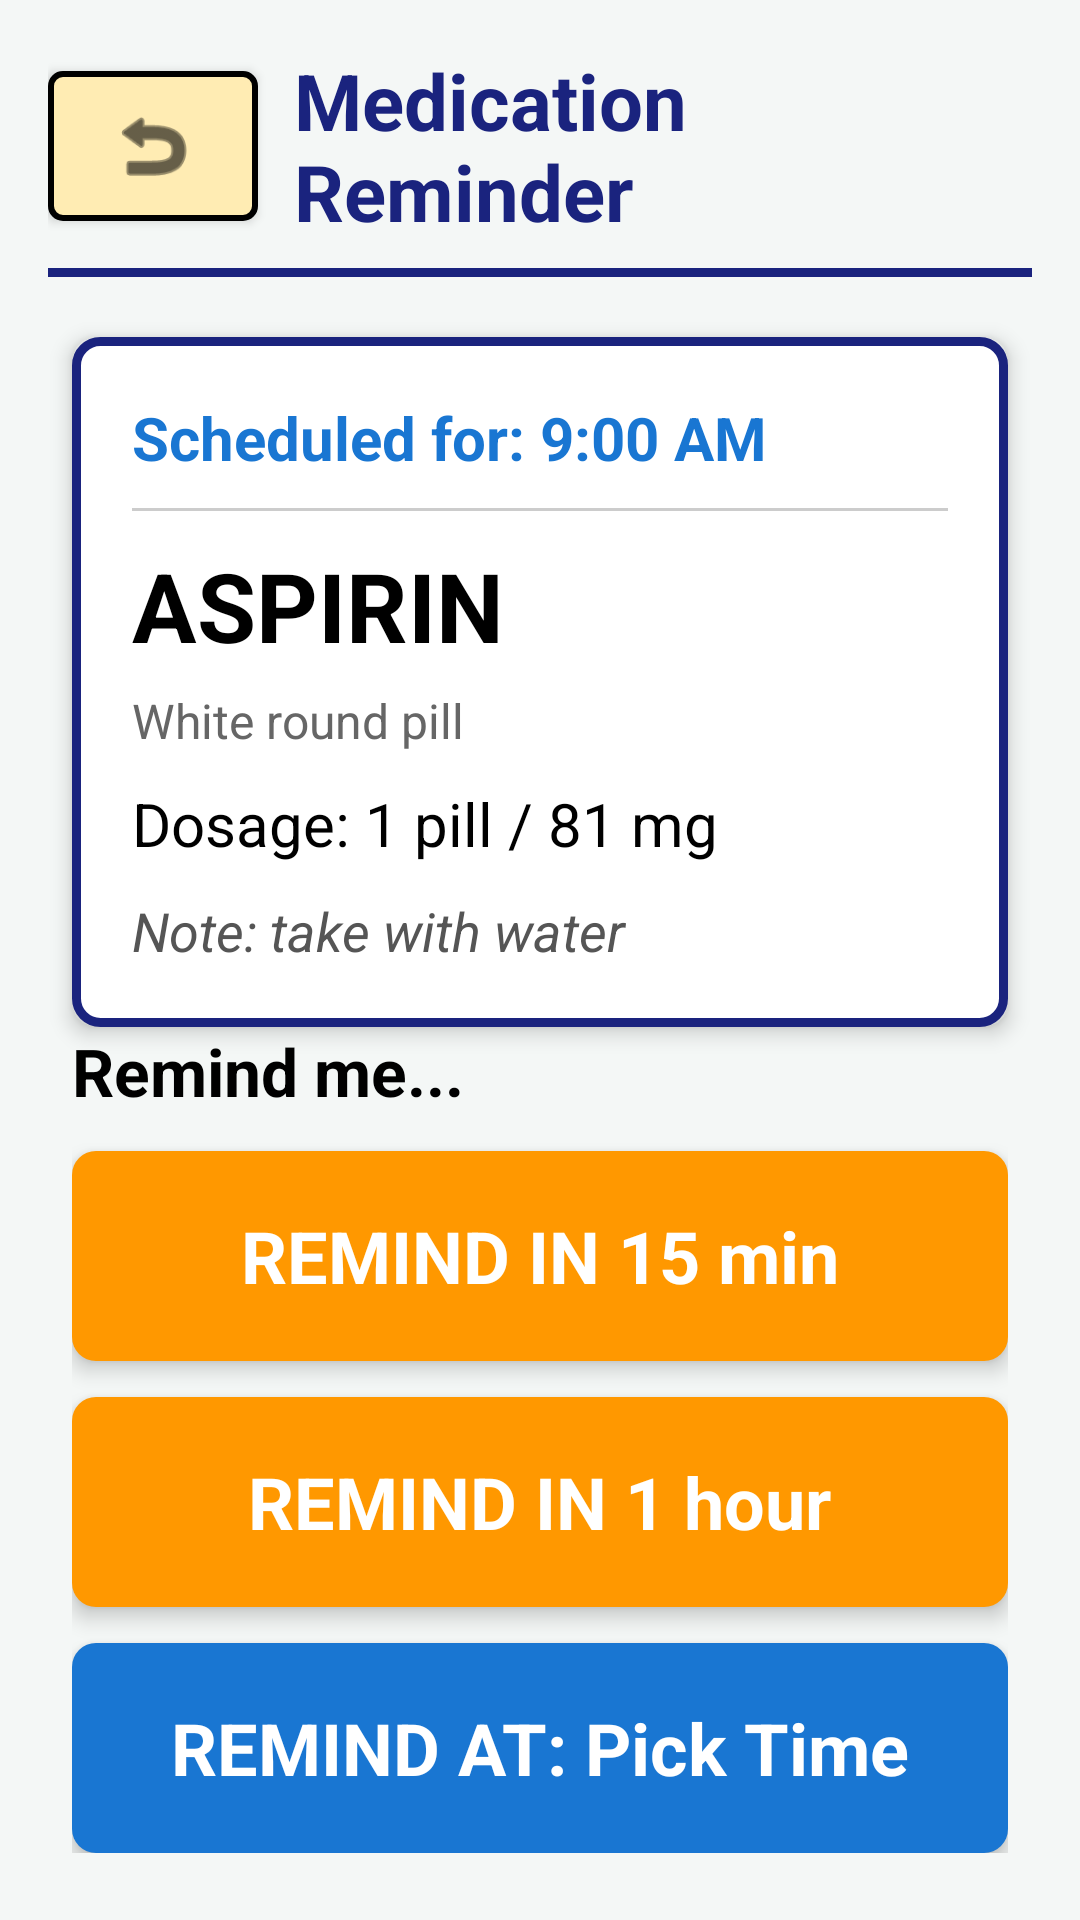

Write the Android layout XML for this screen, with the resource values it uses.
<!-- AndroidManifest.xml: application theme Theme.Cosc341Project -->
<!-- res/layout/activity_medication_not_yet.xml -->
<?xml version="1.0" encoding="utf-8"?>
<LinearLayout xmlns:android="http://schemas.android.com/apk/res/android"
    xmlns:tools="http://schemas.android.com/tools"
    android:id="@+id/main"
    android:layout_width="match_parent"
    android:layout_height="match_parent"
    android:background="#F4F7F6"
    android:fitsSystemWindows="true"
    android:orientation="vertical"
    tools:context=".MedicationNotYet">

    
    <LinearLayout
        android:layout_width="match_parent"
        android:layout_height="wrap_content"
        android:layout_marginTop="16dp"
        android:layout_marginHorizontal="16dp"
        android:gravity="center_vertical"
        android:orientation="horizontal">

        <LinearLayout
            android:id="@+id/backBtnBox"
            android:layout_width="70dp"
            android:layout_height="50dp"
            android:background="@drawable/box_back"
            android:clickable="true"
            android:focusable="true"
            android:gravity="center"
            android:elevation="2dp">
            <ImageView
                android:layout_width="30dp"
                android:layout_height="30dp"
                android:src="@android:drawable/ic_menu_revert"
                app:tint="#000000"
                xmlns:app="http://schemas.android.com/apk/res-auto" />
        </LinearLayout>

        <TextView
            android:layout_width="0dp"
            android:layout_height="wrap_content"
            android:layout_weight="1"
            android:layout_marginStart="12dp"
            android:text="Medication Reminder"
            android:textColor="#1A237E"
            android:textSize="26sp"
            android:textStyle="bold" />
    </LinearLayout>

    
    <View
        android:layout_width="match_parent"
        android:layout_height="3dp"
        android:layout_marginHorizontal="16dp"
        android:layout_marginTop="8dp"
        android:background="#1A237E" />

    
    <LinearLayout
        android:layout_width="match_parent"
        android:layout_height="wrap_content"
        android:layout_marginHorizontal="24dp"
        android:layout_marginTop="20dp"
        android:background="@drawable/med_info_box"
        android:elevation="4dp"
        android:orientation="vertical"
        android:padding="20dp">

        <TextView
            android:layout_width="wrap_content"
            android:layout_height="wrap_content"
            android:text="Scheduled for: 9:00 AM"
            android:textColor="#1976D2"
            android:textSize="20sp"
            android:textStyle="bold" />

        <View
            android:layout_width="match_parent"
            android:layout_height="1dp"
            android:layout_marginVertical="10dp"
            android:background="#CCCCCC" />

        <TextView
            android:layout_width="wrap_content"
            android:layout_height="wrap_content"
            android:text="ASPIRIN"
            android:textColor="#000000"
            android:textSize="32sp"
            android:textStyle="bold" />

        <TextView
            android:layout_width="wrap_content"
            android:layout_height="wrap_content"
            android:layout_marginTop="6dp"
            android:text="White round pill"
            android:textColor="#666666"
            android:textSize="16sp" />

        <TextView
            android:layout_width="wrap_content"
            android:layout_height="wrap_content"
            android:layout_marginTop="10dp"
            android:text="Dosage: 1 pill / 81 mg"
            android:textColor="#000000"
            android:textSize="20sp" />

        <TextView
            android:layout_width="wrap_content"
            android:layout_height="wrap_content"
            android:layout_marginTop="10dp"
            android:text="Note: take with water"
            android:textColor="#555555"
            android:textSize="18sp"
            android:textStyle="italic" />

    </LinearLayout>

    
    <View
        android:layout_width="0dp"
        android:layout_height="0dp"
        android:layout_weight="1" />

    
    <LinearLayout
        android:layout_width="match_parent"
        android:layout_height="wrap_content"
        android:layout_marginHorizontal="24dp"
        android:layout_marginBottom="24dp"
        android:orientation="vertical">

        <TextView
            android:layout_width="wrap_content"
            android:layout_height="wrap_content"
            android:layout_marginBottom="12dp"
            android:text="Remind me..."
            android:textColor="#000000"
            android:textSize="22sp"
            android:textStyle="bold" />

        <LinearLayout
            android:id="@+id/btnRemind15"
            android:layout_width="match_parent"
            android:layout_height="70dp"
            android:background="@drawable/btn_orange"
            android:clickable="true"
            android:focusable="true"
            android:gravity="center"
            android:elevation="4dp">
            <TextView
                android:layout_width="wrap_content"
                android:layout_height="wrap_content"
                android:text="REMIND IN 15 min"
                android:textColor="#FFFFFF"
                android:textSize="24sp"
                android:textStyle="bold" />
        </LinearLayout>

        <LinearLayout
            android:id="@+id/btnRemind1Hr"
            android:layout_width="match_parent"
            android:layout_height="70dp"
            android:layout_marginTop="12dp"
            android:background="@drawable/btn_orange"
            android:clickable="true"
            android:focusable="true"
            android:gravity="center"
            android:elevation="4dp">
            <TextView
                android:layout_width="wrap_content"
                android:layout_height="wrap_content"
                android:text="REMIND IN 1 hour"
                android:textColor="#FFFFFF"
                android:textSize="24sp"
                android:textStyle="bold" />
        </LinearLayout>

        <LinearLayout
            android:id="@+id/btnRemindAt"
            android:layout_width="match_parent"
            android:layout_height="70dp"
            android:layout_marginTop="12dp"
            android:background="@drawable/btn_blue"
            android:clickable="true"
            android:focusable="true"
            android:gravity="center"
            android:elevation="4dp">
            <TextView
                android:id="@+id/btnRemindAtText"
                android:layout_width="wrap_content"
                android:layout_height="wrap_content"
                android:text="REMIND AT: Pick Time"
                android:textColor="#FFFFFF"
                android:textSize="24sp"
                android:textStyle="bold" />
        </LinearLayout>

    </LinearLayout>

</LinearLayout>
<!-- resources referenced by this layout -->
<resources>
  <!-- drawable box_back (drawable) -->
  <?xml version="1.0" encoding="utf-8"?>
  <shape xmlns:android="http://schemas.android.com/apk/res/android">
      <stroke android:width="2dp" android:color="#000000" />
      <solid android:color="#FFECB3" /> 
      <corners android:radius="4dp" />
  </shape>
  <!-- drawable btn_blue (drawable) -->
  <?xml version="1.0" encoding="utf-8"?>
  <shape xmlns:android="http://schemas.android.com/apk/res/android">
      <solid android:color="#1976D2" />
      <corners android:radius="8dp" />
  </shape>
  <!-- drawable btn_orange (drawable) -->
  <?xml version="1.0" encoding="utf-8"?>
  <shape xmlns:android="http://schemas.android.com/apk/res/android">
      <solid android:color="#FF9800" />
      <corners android:radius="8dp" />
  </shape>
  <!-- drawable med_info_box (drawable) -->
  <?xml version="1.0" encoding="utf-8"?>
  <shape xmlns:android="http://schemas.android.com/apk/res/android">
      <solid android:color="#FFFFFF" />
      <stroke android:width="3dp" android:color="#1A237E" />
      <corners android:radius="8dp" />
  </shape>
  <style name="Theme.Cosc341Project" parent="Base.Theme.Cosc341Project" />
  <style name="Base.Theme.Cosc341Project" parent="Theme.Material3.DayNight.NoActionBar">
          
          
      </style>
</resources>
